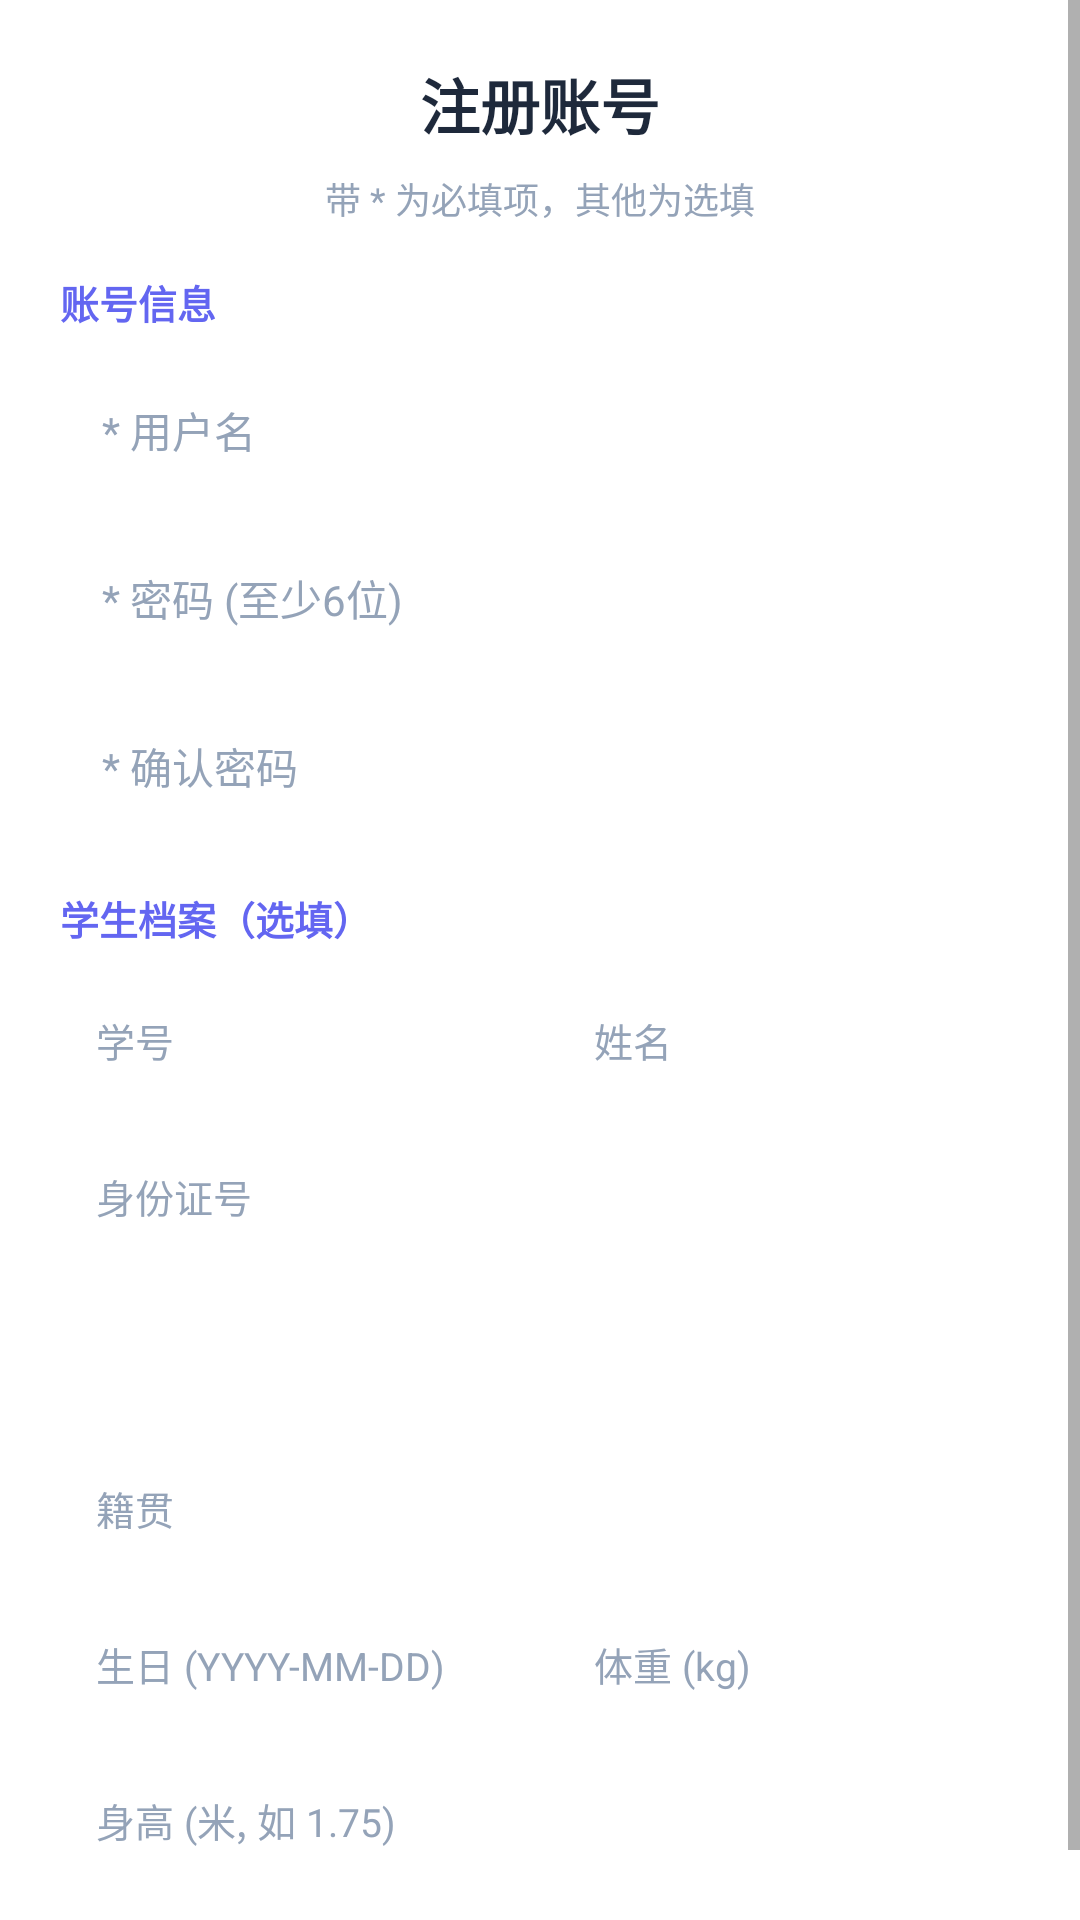

This screen was rendered from an Android layout file. Write that file and the resources it references.
<!-- AndroidManifest.xml: application theme Theme.NTUQidongDigitalTwin -->
<!-- res/layout/dialog_register_full.xml -->
<?xml version="1.0" encoding="utf-8"?>
<ScrollView xmlns:android="http://schemas.android.com/apk/res/android"
    android:layout_width="match_parent"
    android:layout_height="wrap_content"
    android:background="@drawable/card_background"
    android:paddingBottom="16dp">

    <LinearLayout
        android:layout_width="match_parent"
        android:layout_height="wrap_content"
        android:orientation="vertical"
        android:padding="20dp">

        
        <TextView
            android:layout_width="match_parent"
            android:layout_height="wrap_content"
            android:text="注册账号"
            android:textColor="#1E293B"
            android:textSize="20sp"
            android:textStyle="bold"
            android:gravity="center"
            android:layout_marginBottom="8dp" />

        <TextView
            android:layout_width="match_parent"
            android:layout_height="wrap_content"
            android:text="带 * 为必填项，其他为选填"
            android:textColor="#94A3B8"
            android:textSize="12sp"
            android:gravity="center"
            android:layout_marginBottom="16dp" />

        
        <TextView
            android:layout_width="wrap_content"
            android:layout_height="wrap_content"
            android:text="账号信息"
            android:textColor="#6366F1"
            android:textSize="13sp"
            android:textStyle="bold"
            android:layout_marginBottom="10dp" />

        <EditText
            android:id="@+id/et_reg_username"
            android:layout_width="match_parent"
            android:layout_height="46dp"
            android:hint="* 用户名"
            android:textColorHint="#94A3B8"
            android:textColor="#1E293B"
            android:textSize="14sp"
            android:background="@drawable/chat_input_bg_modern"
            android:paddingStart="14dp"
            android:paddingEnd="14dp"
            android:singleLine="true"
            android:maxLines="1" />

        <EditText
            android:id="@+id/et_reg_password"
            android:layout_width="match_parent"
            android:layout_height="46dp"
            android:hint="* 密码 (至少6位)"
            android:textColorHint="#94A3B8"
            android:textColor="#1E293B"
            android:textSize="14sp"
            android:background="@drawable/chat_input_bg_modern"
            android:paddingStart="14dp"
            android:paddingEnd="14dp"
            android:inputType="textPassword"
            android:singleLine="true"
            android:layout_marginTop="10dp" />

        <EditText
            android:id="@+id/et_reg_confirm_pwd"
            android:layout_width="match_parent"
            android:layout_height="46dp"
            android:hint="* 确认密码"
            android:textColorHint="#94A3B8"
            android:textColor="#1E293B"
            android:textSize="14sp"
            android:background="@drawable/chat_input_bg_modern"
            android:paddingStart="14dp"
            android:paddingEnd="14dp"
            android:inputType="textPassword"
            android:singleLine="true"
            android:layout_marginTop="10dp" />

        
        <TextView
            android:layout_width="wrap_content"
            android:layout_height="wrap_content"
            android:text="学生档案（选填）"
            android:textColor="#6366F1"
            android:textSize="13sp"
            android:textStyle="bold"
            android:layout_marginTop="18dp"
            android:layout_marginBottom="10dp" />

        
        <LinearLayout
            android:layout_width="match_parent"
            android:layout_height="wrap_content"
            android:orientation="horizontal">

            <EditText
                android:id="@+id/et_reg_no"
                android:layout_width="0dp"
                android:layout_weight="1"
                android:layout_height="42dp"
                android:hint="学号"
                android:textColorHint="#94A3B8"
                android:textColor="#1E293B"
                android:textSize="13sp"
                android:background="@drawable/chat_input_bg_modern"
                android:paddingStart="12dp"
                android:paddingEnd="8dp"
                android:singleLine="true"
                android:layout_marginEnd="6dp" />

            <EditText
                android:id="@+id/et_reg_name"
                android:layout_width="0dp"
                android:layout_weight="1"
                android:layout_height="42dp"
                android:hint="姓名"
                android:textColorHint="#94A3B8"
                android:textColor="#1E293B"
                android:textSize="13sp"
                android:background="@drawable/chat_input_bg_modern"
                android:paddingStart="12dp"
                android:paddingEnd="8dp"
                android:singleLine="true"
                android:layout_marginStart="6dp" />

        </LinearLayout>

        
        <EditText
            android:id="@+id/et_reg_id_number"
            android:layout_width="match_parent"
            android:layout_height="42dp"
            android:hint="身份证号"
            android:textColorHint="#94A3B8"
            android:textColor="#1E293B"
            android:textSize="13sp"
            android:background="@drawable/chat_input_bg_modern"
            android:paddingStart="12dp"
            android:paddingEnd="12dp"
            android:singleLine="true"
            android:inputType="text"
            android:digits="0123456789xX"
            android:layout_marginTop="10dp" />

        
        <LinearLayout
            android:layout_width="match_parent"
            android:layout_height="wrap_content"
            android:orientation="horizontal"
            android:layout_marginTop="10dp">

            
            <Spinner
                android:id="@+id/spinner_gender"
                android:layout_width="0dp"
                android:layout_weight="1"
                android:layout_height="42dp"
                android:prompt="@string/gender_prompt"
                android:background="@drawable/chat_input_bg_modern"
                android:spinnerMode="dropdown"
                android:layout_marginEnd="6dp" />

            
            <Spinner
                android:id="@+id/spinner_ethnic"
                android:layout_width="0dp"
                android:layout_weight="1"
                android:layout_height="42dp"
                android:prompt="@string/ethnic_prompt"
                android:background="@drawable/chat_input_bg_modern"
                android:spinnerMode="dropdown"
                android:layout_marginStart="6dp" />

        </LinearLayout>

        
        <EditText
            android:id="@+id/et_reg_native_place"
            android:layout_width="match_parent"
            android:layout_height="42dp"
            android:hint="籍贯"
            android:textColorHint="#94A3B8"
            android:textColor="#1E293B"
            android:textSize="13sp"
            android:background="@drawable/chat_input_bg_modern"
            android:paddingStart="12dp"
            android:paddingEnd="12dp"
            android:singleLine="true"
            android:layout_marginTop="10dp" />

        
        <LinearLayout
            android:layout_width="match_parent"
            android:layout_height="wrap_content"
            android:orientation="horizontal"
            android:layout_marginTop="10dp">

            <EditText
                android:id="@+id/et_reg_birthday"
                android:layout_width="0dp"
                android:layout_weight="1"
                android:layout_height="42dp"
                android:hint="生日 (YYYY-MM-DD)"
                android:textColorHint="#94A3B8"
                android:textColor="#1E293B"
                android:textSize="13sp"
                android:background="@drawable/chat_input_bg_modern"
                android:paddingStart="12dp"
                android:paddingEnd="8dp"
                android:singleLine="true"
                android:inputType="date"
                android:layout_marginEnd="6dp" />

            <EditText
                android:id="@+id/et_reg_weight"
                android:layout_width="0dp"
                android:layout_weight="1"
                android:layout_height="42dp"
                android:hint="体重 (kg)"
                android:textColorHint="#94A3B8"
                android:textColor="#1E293B"
                android:textSize="13sp"
                android:background="@drawable/chat_input_bg_modern"
                android:paddingStart="12dp"
                android:paddingEnd="8dp"
                android:singleLine="true"
                android:inputType="number"
                android:layout_marginStart="6dp" />

        </LinearLayout>

        
        <EditText
            android:id="@+id/et_reg_height"
            android:layout_width="match_parent"
            android:layout_height="42dp"
            android:hint="身高 (米, 如 1.75)"
            android:textColorHint="#94A3B8"
            android:textColor="#1E293B"
            android:textSize="13sp"
            android:background="@drawable/chat_input_bg_modern"
            android:paddingStart="12dp"
            android:paddingEnd="12dp"
            android:singleLine="true"
            android:inputType="numberDecimal"
            android:layout_marginTop="10dp" />

    </LinearLayout>

</ScrollView>
<!-- resources referenced by this layout -->
<resources>
  <string name="ethnic_prompt">选择民族</string>
  <string name="gender_prompt">选择性别</string>
  <style name="Theme.NTUQidongDigitalTwin" parent="Theme.MaterialComponents.Light.NoActionBar">
          <item name="colorPrimary">@color/primary</item>
          <item name="colorPrimaryDark">@color/primary_dark</item>
          <item name="colorAccent">@color/accent</item>
          <item name="android:statusBarColor">@color/primary_dark</item>
          <item name="android:navigationBarColor">@color/primary_dark</item>
          <item name="android:windowBackground">@color/white</item>
      </style>
  <color name="primary">#1976D2</color>
  <color name="primary_dark">#1565C0</color>
  <color name="accent">#FF5722</color>
  <color name="white">#FFFFFF</color>
</resources>
